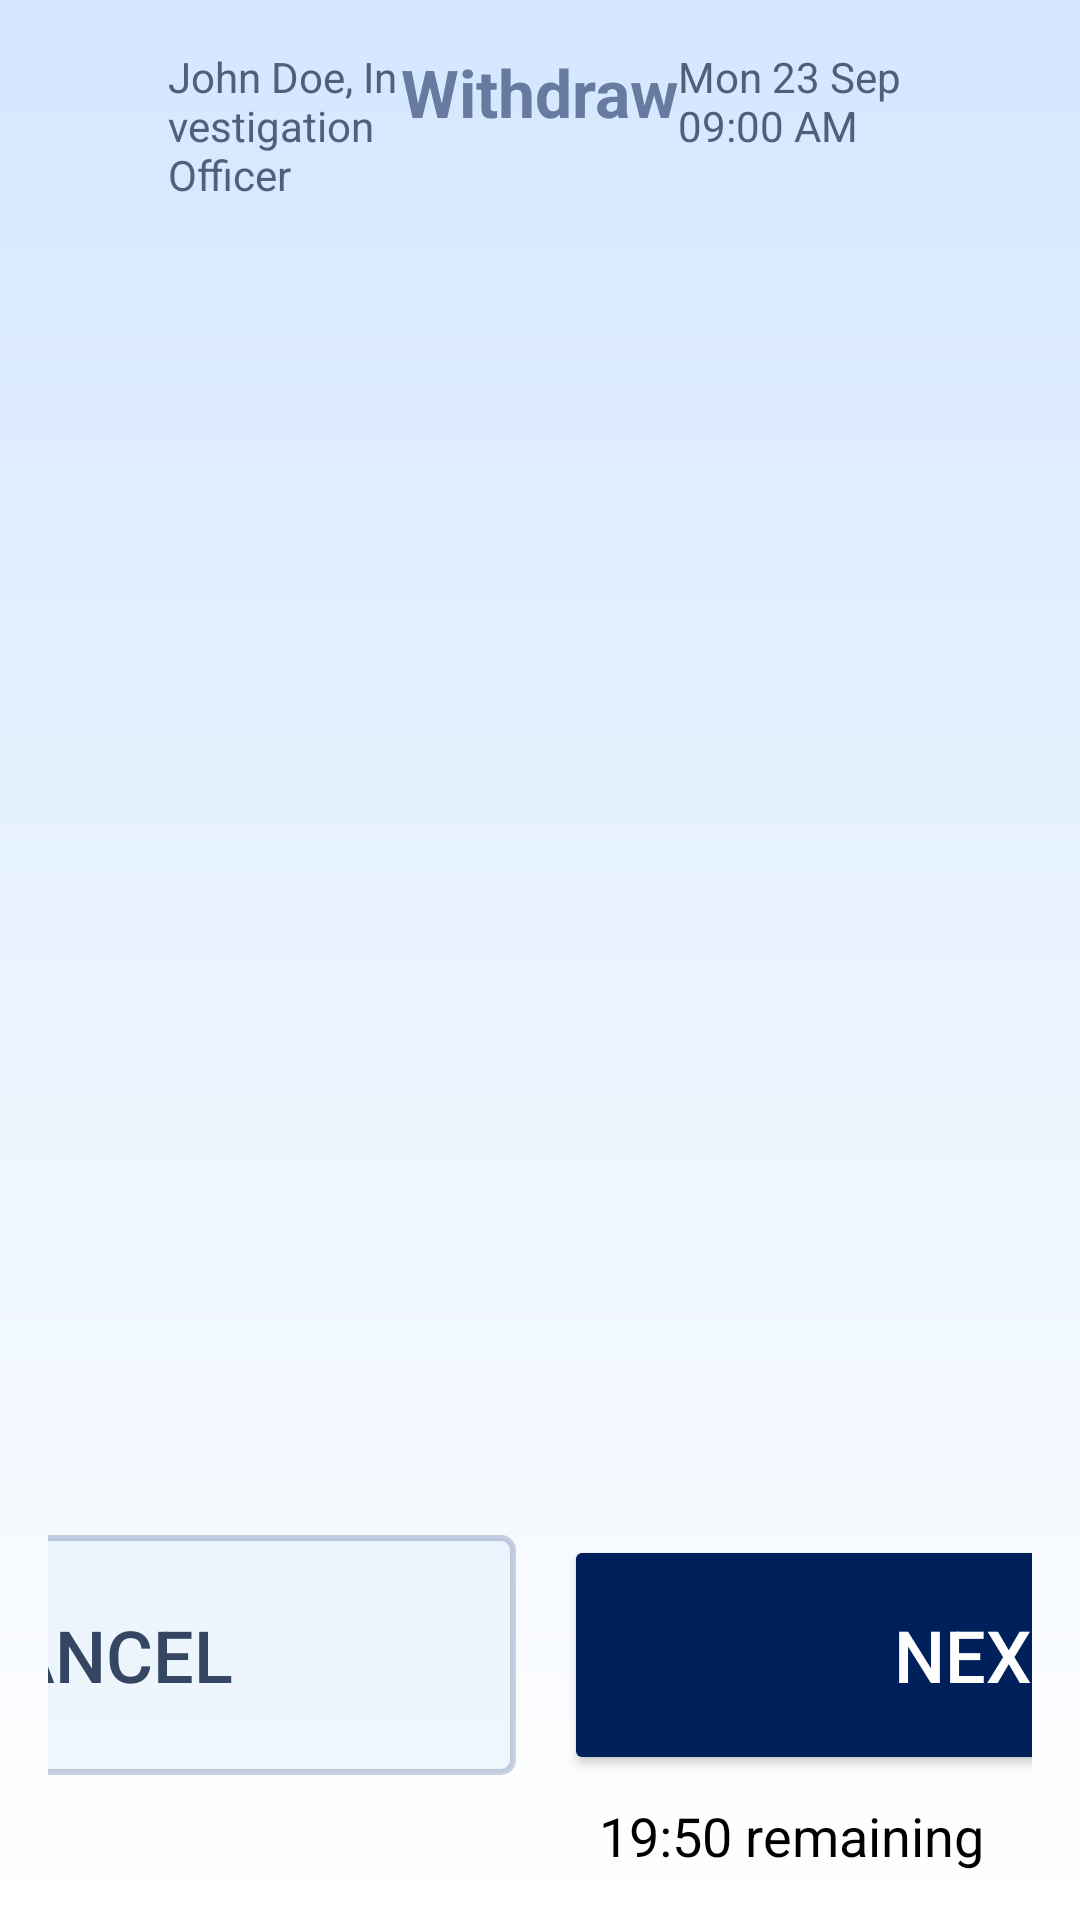

Reconstruct the res/layout file that produces this screen, plus the resources it refers to.
<!-- AndroidManifest.xml: application theme Theme.SmartLockerSolution -->
<!-- res/layout/activity_locker_size.xml -->
<?xml version="1.0" encoding="utf-8"?>
<LinearLayout
    xmlns:android="http://schemas.android.com/apk/res/android"
    android:layout_width="match_parent"
    android:layout_height="match_parent"
    android:orientation="vertical"
    android:background="@drawable/background_gradient"
    android:padding="16dp">

    <LinearLayout
        android:layout_width="match_parent"
        android:layout_height="wrap_content"
        android:orientation="horizontal"
        android:paddingBottom="16dp">

        
        <LinearLayout
            android:layout_width="0dp"
            android:layout_height="wrap_content"
            android:layout_weight="1"
            android:orientation="horizontal"
            android:gravity="start|center_vertical"
            android:paddingStart="8dp">

            <ImageView
                android:id="@+id/profileIcon"
                android:layout_width="24dp"
                android:layout_height="24dp"
                android:src="@drawable/profile"
                android:contentDescription="Profile Icon"
                />

            <TextView
                android:id="@+id/profileNameTextView"
                android:layout_width="wrap_content"
                android:layout_height="wrap_content"
                android:text="John Doe, Investigation Officer"
                android:textColor="#4F607D"
                android:textSize="14sp"
                android:paddingStart="8dp"/>
        </LinearLayout>

        
        <TextView
            android:id="@+id/headerTitle"
            android:layout_width="wrap_content"
            android:layout_height="wrap_content"
            android:text="Withdraw"
            android:textColor="#677BA0"
            android:textSize="22sp"
            android:textStyle="bold"/>

        
        <LinearLayout
            android:layout_width="0dp"
            android:layout_height="wrap_content"
            android:layout_weight="1"
            android:gravity="end">

            <TextView
                android:id="@+id/dateTimeTextView"
                android:layout_width="wrap_content"
                android:layout_height="wrap_content"
                android:text="Mon 23 Sep   09:00 AM"
                android:textColor="#4F607D"
                android:textSize="14sp"
                android:paddingEnd="8dp"/>
        </LinearLayout>
    </LinearLayout>

    
    <LinearLayout
        android:layout_width="match_parent"
        android:layout_height="0dp"
        android:layout_weight="1"
        android:orientation="horizontal"
        android:weightSum="2"
        android:gravity="center_vertical"
        android:layout_marginTop="50dp"
        android:layout_marginBottom="50dp"
        android:layout_marginStart="300dp"
        android:layout_marginEnd="300dp">

        
        <LinearLayout
            android:id="@+id/leftPanel"
            android:layout_width="0dp"
            android:layout_height="match_parent"
            android:layout_weight="1"
            android:orientation="vertical"
            android:paddingEnd="16dp">

            <TextView
                android:id="@+id/leftPanelTitle"
                android:layout_width="wrap_content"
                android:layout_height="wrap_content"
                android:text="Scan or enter\nSeizure Report Number"
                android:textSize="28sp"
                android:textColor="@color/text_blue"
                android:layout_marginBottom="16dp"
                android:gravity="center"
                android:layout_gravity="center_horizontal"/>


            <EditText
                android:id="@+id/seizureReportEditText"
                android:layout_width="300dp"
                android:layout_height="wrap_content"
                android:text="F/3019/39104910A"
                android:hint="Enter Seizure Report Number"
                android:textSize="18sp"
                android:textColor="@android:color/black"
                android:background="@android:drawable/editbox_background"
                android:padding="12dp"
                android:layout_marginBottom="16dp" />

            <ImageView
                android:id="@+id/scannerImageView"
                android:layout_width="300dp"
                android:layout_height="250dp"
                android:src="@drawable/scanner_image"
                android:scaleType="fitCenter"
                android:layout_marginBottom="16dp" />
        </LinearLayout>

        
        <LinearLayout
            android:id="@+id/rightPanel"
            android:layout_width="0dp"
            android:layout_height="match_parent"
            android:layout_weight="1"
            android:orientation="vertical"
            android:paddingStart="16dp"
            android:gravity="center_horizontal">

            <TextView
                android:id="@+id/selectLockerSizeTextView"
                android:layout_width="wrap_content"
                android:layout_height="wrap_content"
                android:text="Select locker size"
                android:textSize="28sp"
                android:textColor="@color/text_blue"
                android:layout_marginBottom="53dp" />

            
            
            <Button
                android:id="@+id/smallLockerButton"
                android:layout_width="280dp"
                android:layout_height="70dp"
                android:gravity="left|center_vertical"
                android:text="Small                           20cm x 40cm"
                android:background="@drawable/button_with_border"
                android:textColor="@color/text_blue"
                android:padding="8dp"
                android:paddingStart="30dp"
                android:layout_marginBottom="8dp" />

            <Button
                android:id="@+id/mediumLockerButton"
                android:layout_width="280dp"
                android:layout_height="70dp"
                android:gravity="left|center_vertical"
                android:text="Medium                      40cm x 40cm"
                android:background="@drawable/button_with_border"
                android:textColor="@color/text_blue"
                android:padding="8dp"
                android:paddingStart="30dp"
                android:layout_marginBottom="8dp" />

            <Button
                android:id="@+id/largeLockerButton"
                android:layout_width="280dp"
                android:layout_height="70dp"
                android:gravity="left|center_vertical"
                android:text="Large                         120cm x 40cm"
                android:background="@drawable/button_with_border"
                android:textColor="@color/text_blue"
                android:padding="8dp"
                android:paddingStart="30dp"
                android:layout_marginBottom="8dp" />

            <Button
                android:id="@+id/extraLargeLockerButton"
                android:layout_width="280dp"
                android:layout_height="70dp"
                android:gravity="left|center_vertical"
                android:text="Extra-Large               199cm x 80cm"
                android:background="@drawable/button_with_border"
                android:textColor="@color/text_blue"
                android:paddingStart="30dp"
                android:padding="8dp" />
        </LinearLayout>
    </LinearLayout>

    
    <RelativeLayout
        android:id="@+id/bottomContainer"
        android:layout_width="match_parent"
        android:layout_height="wrap_content"
        android:paddingTop="16dp">

        
        <LinearLayout
            android:id="@+id/bottomButtonsLayout"
            android:layout_width="wrap_content"
            android:layout_height="wrap_content"
            android:orientation="horizontal"
            android:gravity="center"
            android:layout_centerHorizontal="true">

            <Button
                android:id="@+id/cancelButton"
                android:layout_width="280dp"
                android:layout_height="80dp"
                android:text="Cancel"
                android:textSize="24sp"
                android:textColor="@color/text_blue"
                android:background="@drawable/button_with_border"
                android:layout_marginEnd="16dp" />

            <Button
                android:id="@+id/nextButton"
                android:layout_width="280dp"
                android:layout_height="80dp"
                android:text="Next"
                android:textSize="24sp"
                android:textColor="@android:color/white"
                android:backgroundTint="@color/button_blue" />
        </LinearLayout>

        
        <TextView
            android:id="@+id/timerTextView"
            android:layout_width="wrap_content"
            android:layout_height="wrap_content"
            android:layout_below="@id/bottomButtonsLayout"
            android:layout_alignParentEnd="true"
            android:paddingTop="8dp"
            android:paddingEnd="16dp"
            android:text="19:50 remaining"
            android:textColor="@android:color/black"
            android:textSize="18sp" />
    </RelativeLayout>

</LinearLayout>
<!-- resources referenced by this layout -->
<resources>
  <color name="button_blue">#00205B</color>
  <color name="text_blue">#354662</color>
  <!-- drawable background_gradient (drawable) -->
  <?xml version="1.0" encoding="utf-8"?>
  <shape xmlns:android="http://schemas.android.com/apk/res/android">
      <gradient
          android:angle="270"
          android:startColor="#D4E7FF"
          android:endColor="#FFFFFF" />
  </shape>
  <!-- drawable button_with_border (drawable) -->
  <?xml version="1.0" encoding="utf-8"?>
  <shape xmlns:android="http://schemas.android.com/apk/res/android" android:shape="rectangle">
      
      <solid android:color="@color/button_blue_10" />
      
      <stroke android:width="2dp" android:color="@color/border_blue" />
      
      <corners android:radius="4dp" />
  </shape>
  <!-- drawable scanner_image: png bitmap (drawable, 235035 bytes) -->
  <style name="Theme.SmartLockerSolution" parent="Base.Theme.SmartLockerSolution" />
  <color name="button_blue_10">#1A84b8db</color>
  <color name="border_blue">#3300205B</color>
  <style name="Base.Theme.SmartLockerSolution" parent="Theme.Material3.DayNight.NoActionBar">
          
          
          <item name="materialButtonStyle">@style/Widget.App.Button</item>
      </style>
  <style name="Widget.App.Button" parent="Widget.Material3.Button">
          <item name="backgroundTint">@null</item> 
          <item name="android:background">@drawable/locker_button_background</item> 
          <item name="android:textColor">@android:color/black</item> 
          <item name="android:padding">8dp</item> 
      </style>
  <!-- drawable locker_button_background (drawable) -->
  <selector xmlns:android="http://schemas.android.com/apk/res/android">
      <item android:state_selected="true" android:state_pressed="false">
          <shape android:shape="rectangle">
              <solid android:color="#84b8db"/> 
              <stroke
                  android:width="4dp"
                  android:color="#333333"/> 
              <corners android:radius="8dp"/>
          </shape>
      </item>
  
      <item android:state_pressed="true">
          <shape android:shape="rectangle">
              <solid android:color="#6a9fc9"/> 
              <stroke
                  android:width="3dp"
                  android:color="#222222"/>
              <corners android:radius="8dp"/>
          </shape>
      </item>
  
      <item>
          <shape android:shape="rectangle">
              <solid android:color="#9ec1d9"/> 
              <stroke
                  android:width="2dp"
                  android:color="#333333"/>
              <corners android:radius="8dp"/>
          </shape>
      </item>
  </selector>
</resources>
